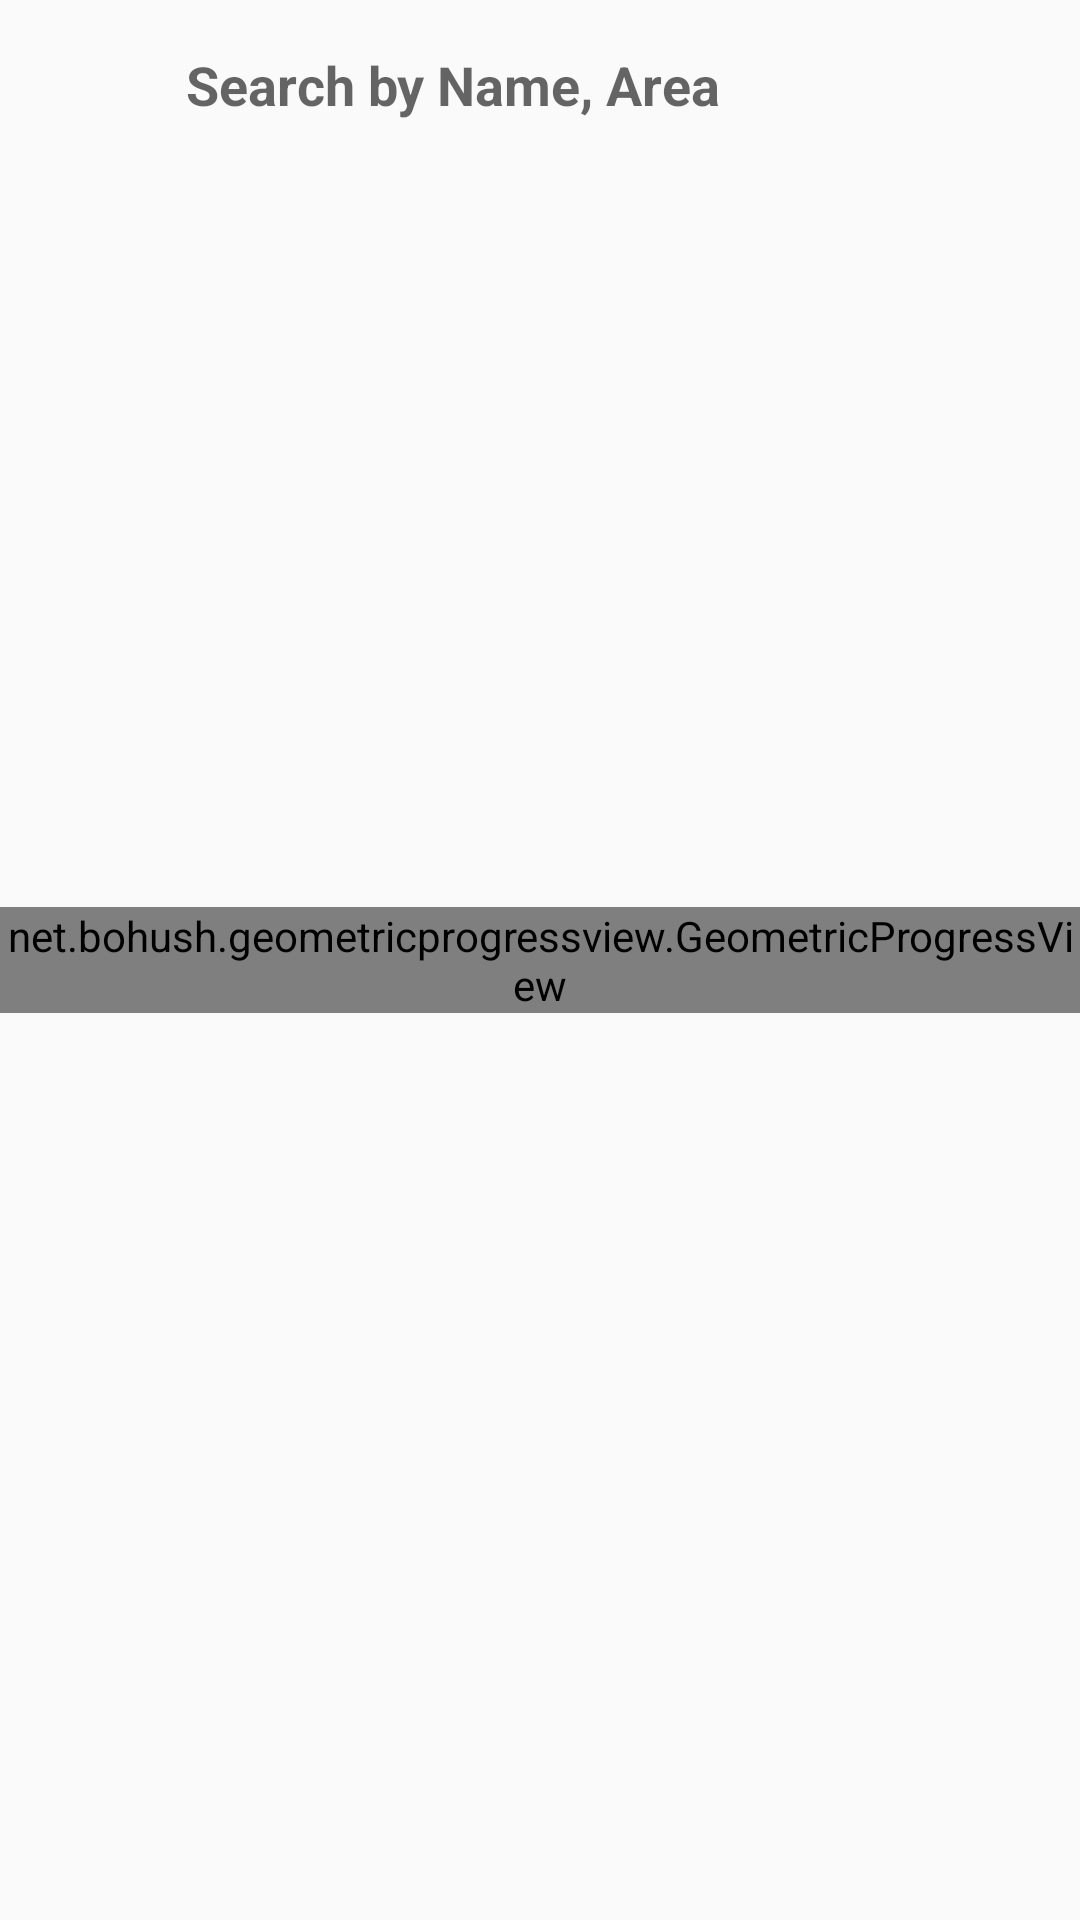

Write the Android layout XML for this screen, with the resource values it uses.
<!-- AndroidManifest.xml: application theme AppTheme -->
<!-- res/layout/fragment_user_place_list.xml -->
<?xml version="1.0" encoding="utf-8"?>
<RelativeLayout xmlns:android="http://schemas.android.com/apk/res/android"
    xmlns:app="http://schemas.android.com/apk/res-auto"
    xmlns:tools="http://schemas.android.com/tools"
    android:layout_width="match_parent"
    android:layout_height="match_parent">

    <net.bohush.geometricprogressview.GeometricProgressView
        android:id="@+id/progressView"
        android:layout_width="wrap_content"
        android:layout_height="wrap_content"
        android:layout_centerHorizontal="true"
        android:layout_centerVertical="true"
        app:gp_type="triangle"
        app:gp_number_of_angles="7"
        app:gp_color="@color/colorAccent"
        app:gp_duration="800"
        app:gp_figure_padding="3dp" />

    <LinearLayout
        android:layout_width="match_parent"
        android:layout_height="match_parent"
        android:orientation="vertical">


        <LinearLayout
            android:layout_width="match_parent"
            android:layout_height="wrap_content"
            android:orientation="horizontal"
            android:layout_gravity="center_vertical">

            <ImageView
                android:layout_width="30dp"
                android:layout_height="30dp"
                android:src="@drawable/ic_search_black_24dp"
                android:layout_gravity="center"
                android:layout_margin="8dp"
                android:padding="2dp"/>


            <EditText
                android:id="@+id/editTextSearch"
                android:layout_width="match_parent"
                android:layout_height="wrap_content"
                android:hint="Search by Name, Area"
                android:padding="10dp"
                android:layout_margin="6dp"
                android:textStyle="bold"
                android:background="@null"
                />

        </LinearLayout>

        <android.support.v7.widget.RecyclerView
            android:layout_width="match_parent"
            android:layout_height="match_parent"
            android:id="@+id/recyclerView"
            />
    </LinearLayout>

</RelativeLayout>
<!-- resources referenced by this layout -->
<resources>
  <color name="colorAccent">#FF4081</color>
  <style name="AppTheme" parent="Theme.AppCompat.Light.DarkActionBar">
          
          <item name="colorPrimary">@color/colorPrimary</item>
          <item name="colorPrimaryDark">@color/colorPrimaryDark</item>
          <item name="colorAccent">@color/colorAccent</item>
      </style>
  <color name="colorPrimary">#3F51B5</color>
  <color name="colorPrimaryDark">#303F9F</color>
</resources>
